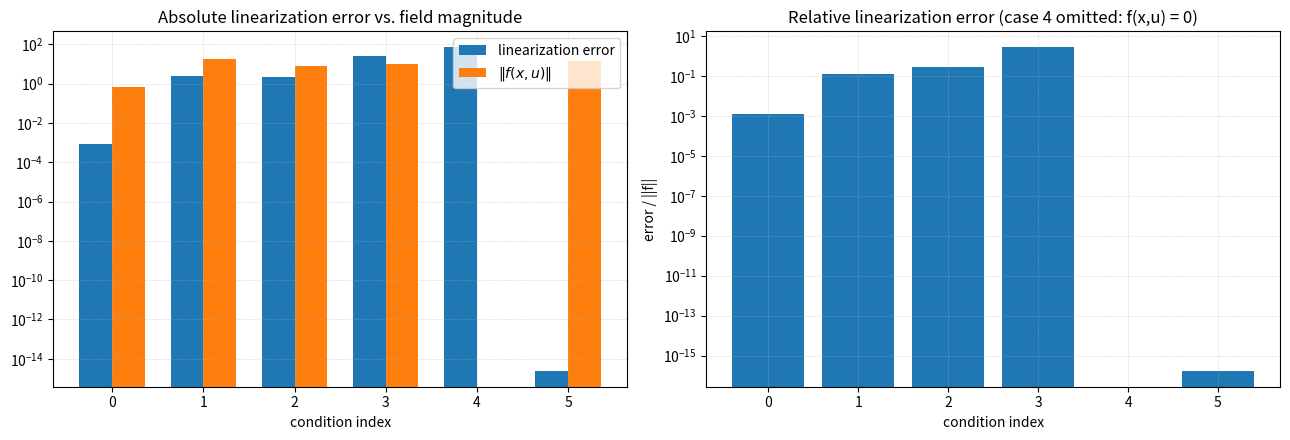
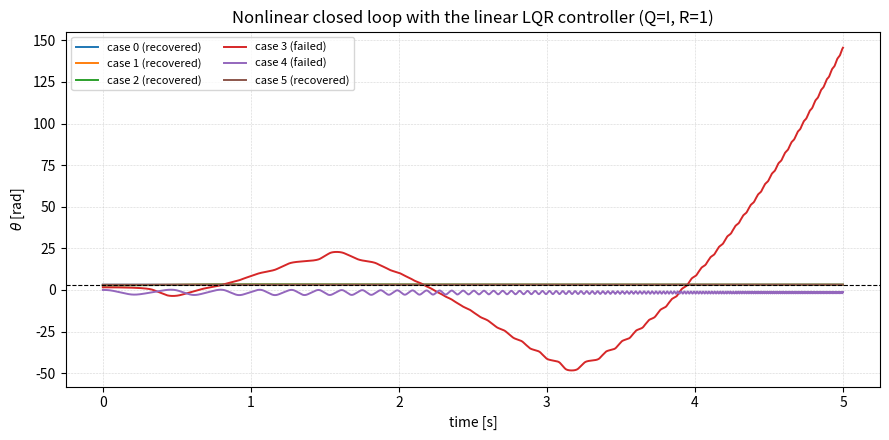

The script that saved these images, in order:
"""
Exercise 3.1 -- extra analysis for the cart-pole linearization / LQR notebook.

The notebook fixes m_c = m_p = 1, l = 1, g = 9.81 and
x = [x, theta, xdot, thetadot], u = [f_x].

This script
  * rebuilds the nonlinear dynamics f and the linearization (A, B),
  * recomputes the six linearization errors of the notebook,
  * designs the LQR controller for Q = I, R = 1 (as in the notebook),
  * simulates the nonlinear closed loop from the six initial states,
  * writes results_ex3_1.json and figures/ex3_1_linearization_error.png.

The LQR gain is computed with scipy (CARE), so this script does not require
Drake; the dynamics are exactly the equations used in the notebook.
"""

import json
import os

import matplotlib

matplotlib.use("Agg")
import matplotlib.pyplot as plt
import numpy as np
from scipy.integrate import solve_ivp
from scipy.linalg import solve_continuous_are

FIG_DIR = "figures"
os.makedirs(FIG_DIR, exist_ok=True)

G = 9.81
X_STAR = np.array([0.0, np.pi, 0.0, 0.0])


def f(x, u):
    """Cart-pole dynamics (m_c = m_p = l = 1)."""
    s = np.sin(x[1])
    c = np.cos(x[1])
    f3 = (u[0] + s * (x[3] ** 2 + G * c)) / (1.0 + s ** 2)
    f4 = (-u[0] * c - x[3] ** 2 * c * s - 2.0 * G * s) / (1.0 + s ** 2)
    return np.array([x[2], x[3], f3, f4])


A_LIN = np.array(
    [
        [0.0, 0.0, 1.0, 0.0],
        [0.0, 0.0, 0.0, 1.0],
        [0.0, G, 0.0, 0.0],
        [0.0, 2.0 * G, 0.0, 0.0],
    ]
)
B_LIN = np.array([[0.0], [0.0], [1.0], [1.0]])


def f_lin(x, u):
    return A_LIN @ (x - X_STAR) + B_LIN @ (u - np.array([0.0]))


def linearization_error(x, u):
    return np.linalg.norm(f(x, u) - f_lin(x, u))


def lqr_gain(Q, R):
    P = solve_continuous_are(A_LIN, B_LIN, Q, R)
    K = np.linalg.solve(R, B_LIN.T @ P)
    return K, P


def closed_loop(t, x, K):
    u = -K @ (x - X_STAR)
    return f(x, u)


def simulate(x0, K, t_final=5.0):
    sol = solve_ivp(
        lambda t, x: closed_loop(t, x, K),
        (0.0, t_final),
        np.asarray(x0, dtype=float),
        rtol=1e-10,
        atol=1e-12,
        max_step=0.002,
    )
    return sol.t, sol.y


def main():
    x_list = [
        np.array([0.0, 0.99 * np.pi, 0.0, 0.0]),
        np.array([0.0, 0.90 * np.pi, 0.0, 0.0]),
        np.array([0.0, 0.85 * np.pi, 0.0, 0.0]),
        np.array([0.0, 0.50 * np.pi, 0.0, 0.0]),
        np.array([0.0, 0.00 * np.pi, 0.0, 0.0]),
        np.array([1.0, np.pi, 0.0, 0.0]),
    ]
    u_list = [
        np.array([0.0]),
        np.array([-10.0]),
        np.array([0.0]),
        np.array([0.0]),
        np.array([0.0]),
        np.array([10.0]),
    ]

    errors = [linearization_error(x, u) for x, u in zip(x_list, u_list)]
    f_norms = [np.linalg.norm(f(x, u)) for x, u in zip(x_list, u_list)]

    Q = np.eye(4)
    R = np.eye(1)
    K, P = lqr_gain(Q, R)
    eig_cl = np.linalg.eigvals(A_LIN - B_LIN @ K)

    # Nonlinear closed-loop simulations.
    sims = []
    for i, x0 in enumerate(x_list):
        t, y = simulate(x0, K)
        theta_err = np.angle(np.exp(1j * (y[1, -1] - np.pi)))
        recovered = abs(theta_err) < 0.1 and abs(y[3, -1]) < 0.5
        sims.append(
            {
                "index": i,
                "x0": x0.tolist(),
                "u0": u_list[i].tolist(),
                "error": float(errors[i]),
                "norm_f": float(f_norms[i]),
                "relative_error": float(errors[i] / f_norms[i])
                if f_norms[i] > 1e-9
                else None,
                "final_state": y[:, -1].tolist(),
                "final_theta_error": float(theta_err),
                "recovered": bool(recovered),
                "t": t.tolist(),
                "theta": y[1].tolist(),
                "x": y[0].tolist(),
            }
        )

    recovered = [s["index"] for s in sims if s["recovered"]]

    # Figure: linearization error (and |f|) for the six conditions.
    fig, axes = plt.subplots(1, 2, figsize=(13, 4.5))
    idx = np.arange(6)
    axes[0].bar(idx - 0.18, errors, width=0.36, label="linearization error")
    axes[0].bar(idx + 0.18, f_norms, width=0.36, label=r"$\|f(x,u)\|$")
    axes[0].set_yscale("log")
    axes[0].set_xticks(idx)
    axes[0].set_xticklabels([str(i) for i in idx])
    axes[0].set_xlabel("condition index")
    axes[0].legend()
    axes[0].grid(True, which="both", ls=":", lw=0.4)
    axes[0].set_title("Absolute linearization error vs. field magnitude")

    rel = [
        e / n if n > 1e-9 else np.nan for e, n in zip(errors, f_norms)
    ]
    axes[1].bar(idx, rel)
    axes[1].set_yscale("log")
    axes[1].set_xticks(idx)
    axes[1].set_xticklabels([str(i) for i in idx])
    axes[1].set_xlabel("condition index")
    axes[1].set_ylabel("error / ||f||")
    axes[1].grid(True, which="both", ls=":", lw=0.4)
    axes[1].set_title(
        "Relative linearization error (case 4 omitted: f(x,u) = 0)"
    )
    fig.tight_layout()
    fig.savefig(os.path.join(FIG_DIR, "ex3_1_linearization_error.png"), dpi=200)
    plt.close(fig)

    # Figure: theta(t) for the six closed-loop simulations.
    fig, ax = plt.subplots(figsize=(9, 4.5))
    for s in sims:
        label = f"case {s['index']} (" + ("recovered" if s["recovered"] else "failed") + ")"
        ax.plot(s["t"], s["theta"], lw=1.4, label=label)
    ax.axhline(np.pi, color="black", ls="--", lw=0.8)
    ax.set_xlabel("time [s]")
    ax.set_ylabel(r"$\theta$ [rad]")
    ax.set_title("Nonlinear closed loop with the linear LQR controller (Q=I, R=1)")
    ax.legend(fontsize=8, ncol=2)
    ax.grid(True, ls=":", lw=0.4)
    fig.tight_layout()
    fig.savefig(os.path.join(FIG_DIR, "ex3_1_closed_loop_theta.png"), dpi=200)
    plt.close(fig)

    results = {
        "A_lin": A_LIN.tolist(),
        "B_lin": B_LIN.tolist(),
        "Q": Q.tolist(),
        "R": R.tolist(),
        "K": K.tolist(),
        "closed_loop_eigenvalues": [
            [float(z.real), float(z.imag)] for z in eig_cl
        ],
        "conditions": [
            {
                k: v
                for k, v in s.items()
                if k not in ("t", "theta", "x")
            }
            for s in sims
        ],
        "recovered_state_indices": recovered,
    }
    with open("results_ex3_1.json", "w") as fh:
        json.dump(results, fh, indent=2)

    np.set_printoptions(precision=4, suppress=True)
    print("A_lin =\n", A_LIN)
    print("B_lin =\n", B_LIN)
    print("K =", K)
    print("closed-loop eigenvalues:", np.round(eig_cl, 4))
    print("\nidx  error        |f|       rel.err   recovered  final theta")
    for s in sims:
        rel_txt = (
            f"{s['relative_error']:9.4f}"
            if s["relative_error"] is not None
            else "      n/a"
        )
        print(
            f"{s['index']}   {s['error']:10.4f} {s['norm_f']:9.4f} "
            f"{rel_txt}   {str(s['recovered']):5s}     "
            f"{s['final_state'][1]:.4f}"
        )
    print("\nStates from which the system recovers:", recovered)


if __name__ == "__main__":
    main()
